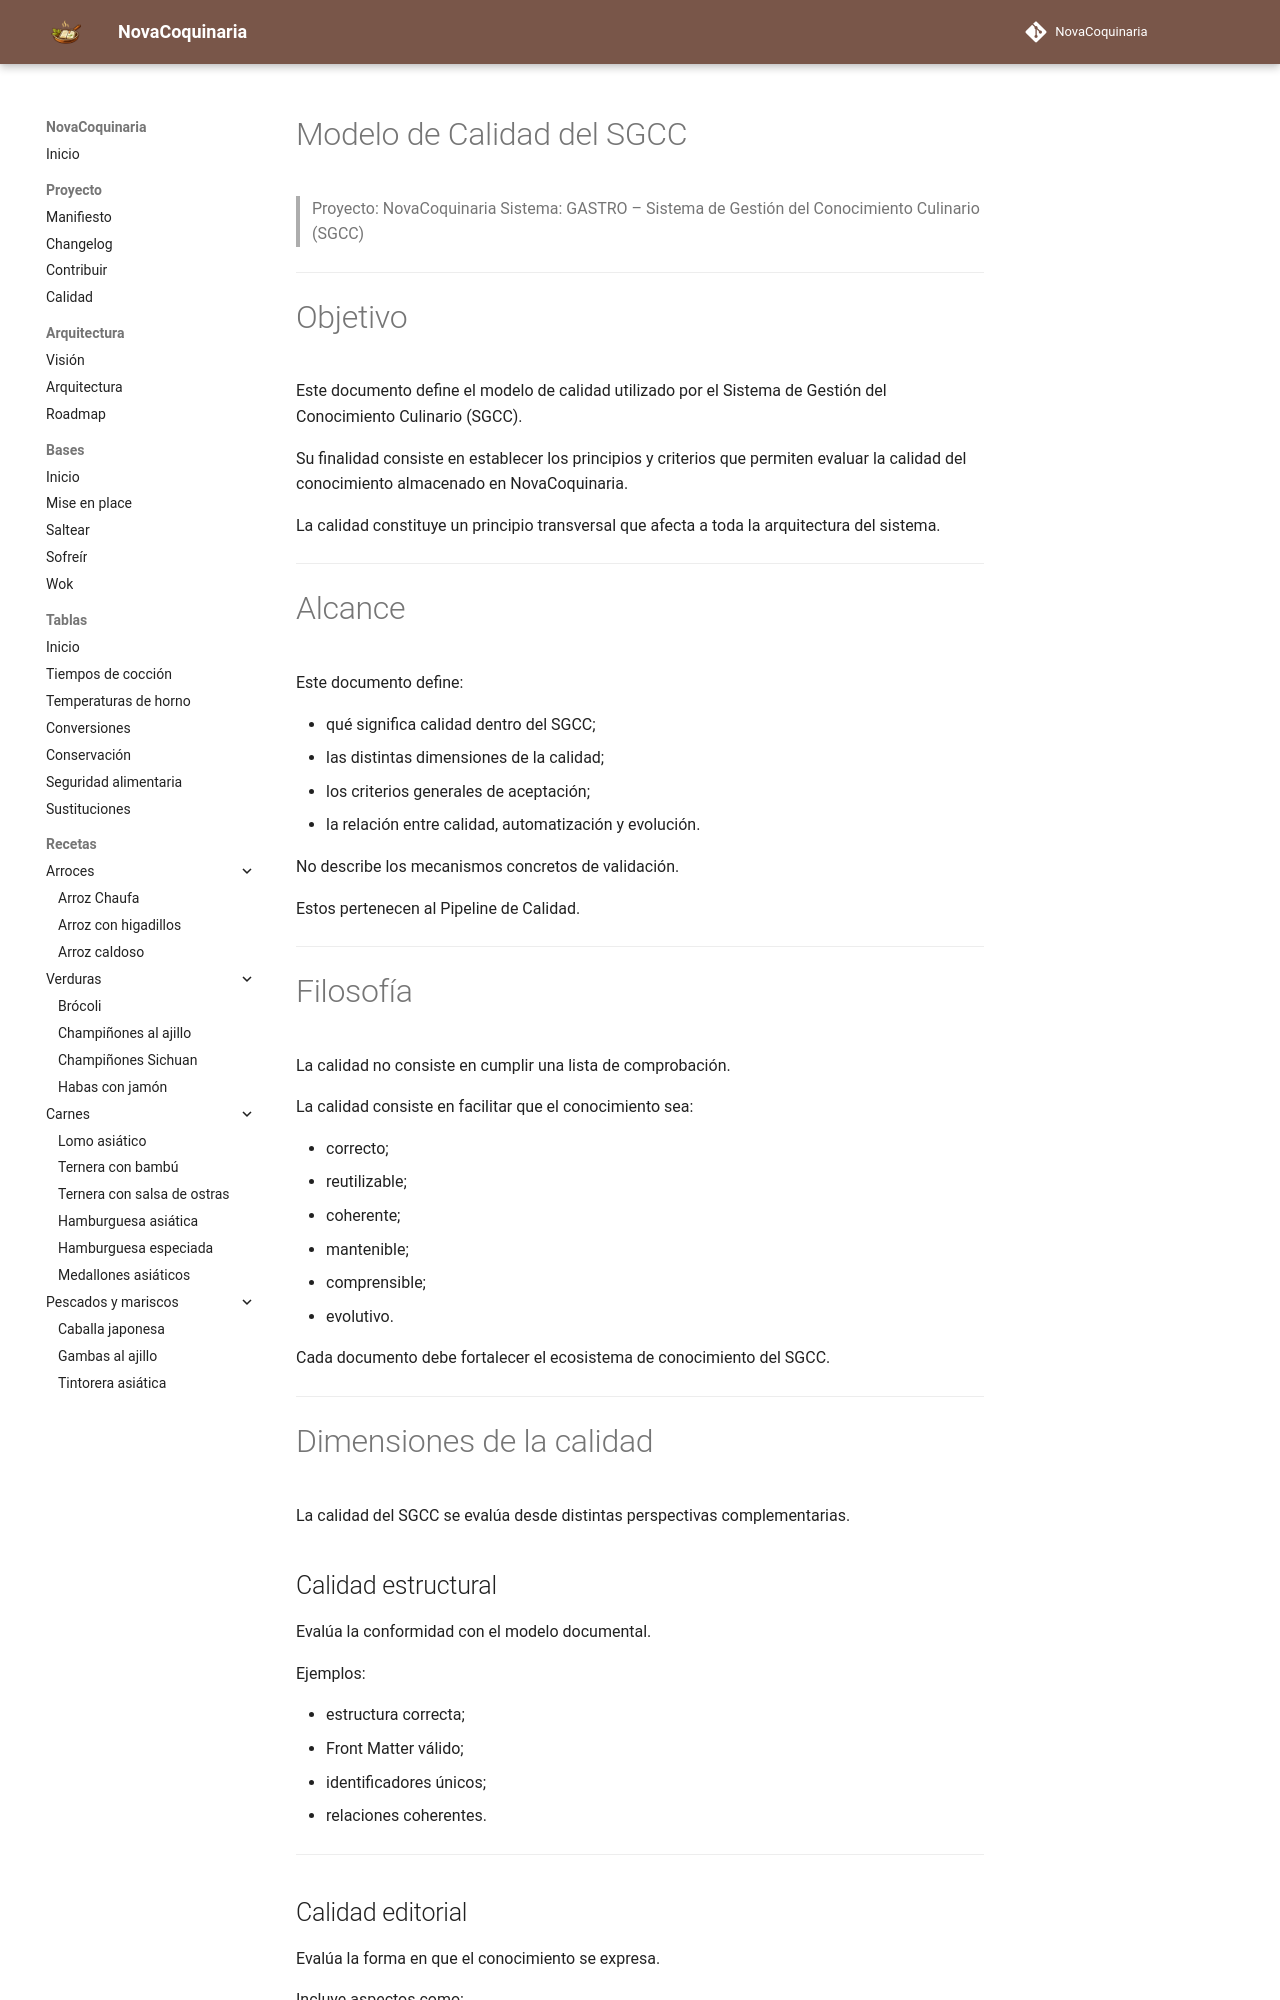

repository: fran-eliot/NovaCoquinaria · page: docs/governance/QUALITY.html · generator: mkdocs

---
id: ARC-0019
tipo: arquitectura
titulo: Modelo de Calidad del SGCC
version: 2.0
estado: estable
ultima_revision: 2026-07-20
---

# Modelo de Calidad del SGCC

> Proyecto: NovaCoquinaria
> Sistema: GASTRO – Sistema de Gestión del Conocimiento Culinario (SGCC)

---

# Objetivo

Este documento define el modelo de calidad utilizado por el Sistema de Gestión del Conocimiento Culinario (SGCC).

Su finalidad consiste en establecer los principios y criterios que permiten evaluar la calidad del conocimiento almacenado en NovaCoquinaria.

La calidad constituye un principio transversal que afecta a toda la arquitectura del sistema.

---

# Alcance

Este documento define:

- qué significa calidad dentro del SGCC;
- las distintas dimensiones de la calidad;
- los criterios generales de aceptación;
- la relación entre calidad, automatización y evolución.

No describe los mecanismos concretos de validación.

Estos pertenecen al Pipeline de Calidad.

---

# Filosofía

La calidad no consiste en cumplir una lista de comprobación.

La calidad consiste en facilitar que el conocimiento sea:

- correcto;
- reutilizable;
- coherente;
- mantenible;
- comprensible;
- evolutivo.

Cada documento debe fortalecer el ecosistema de conocimiento del SGCC.

---

# Dimensiones de la calidad

La calidad del SGCC se evalúa desde distintas perspectivas complementarias.
